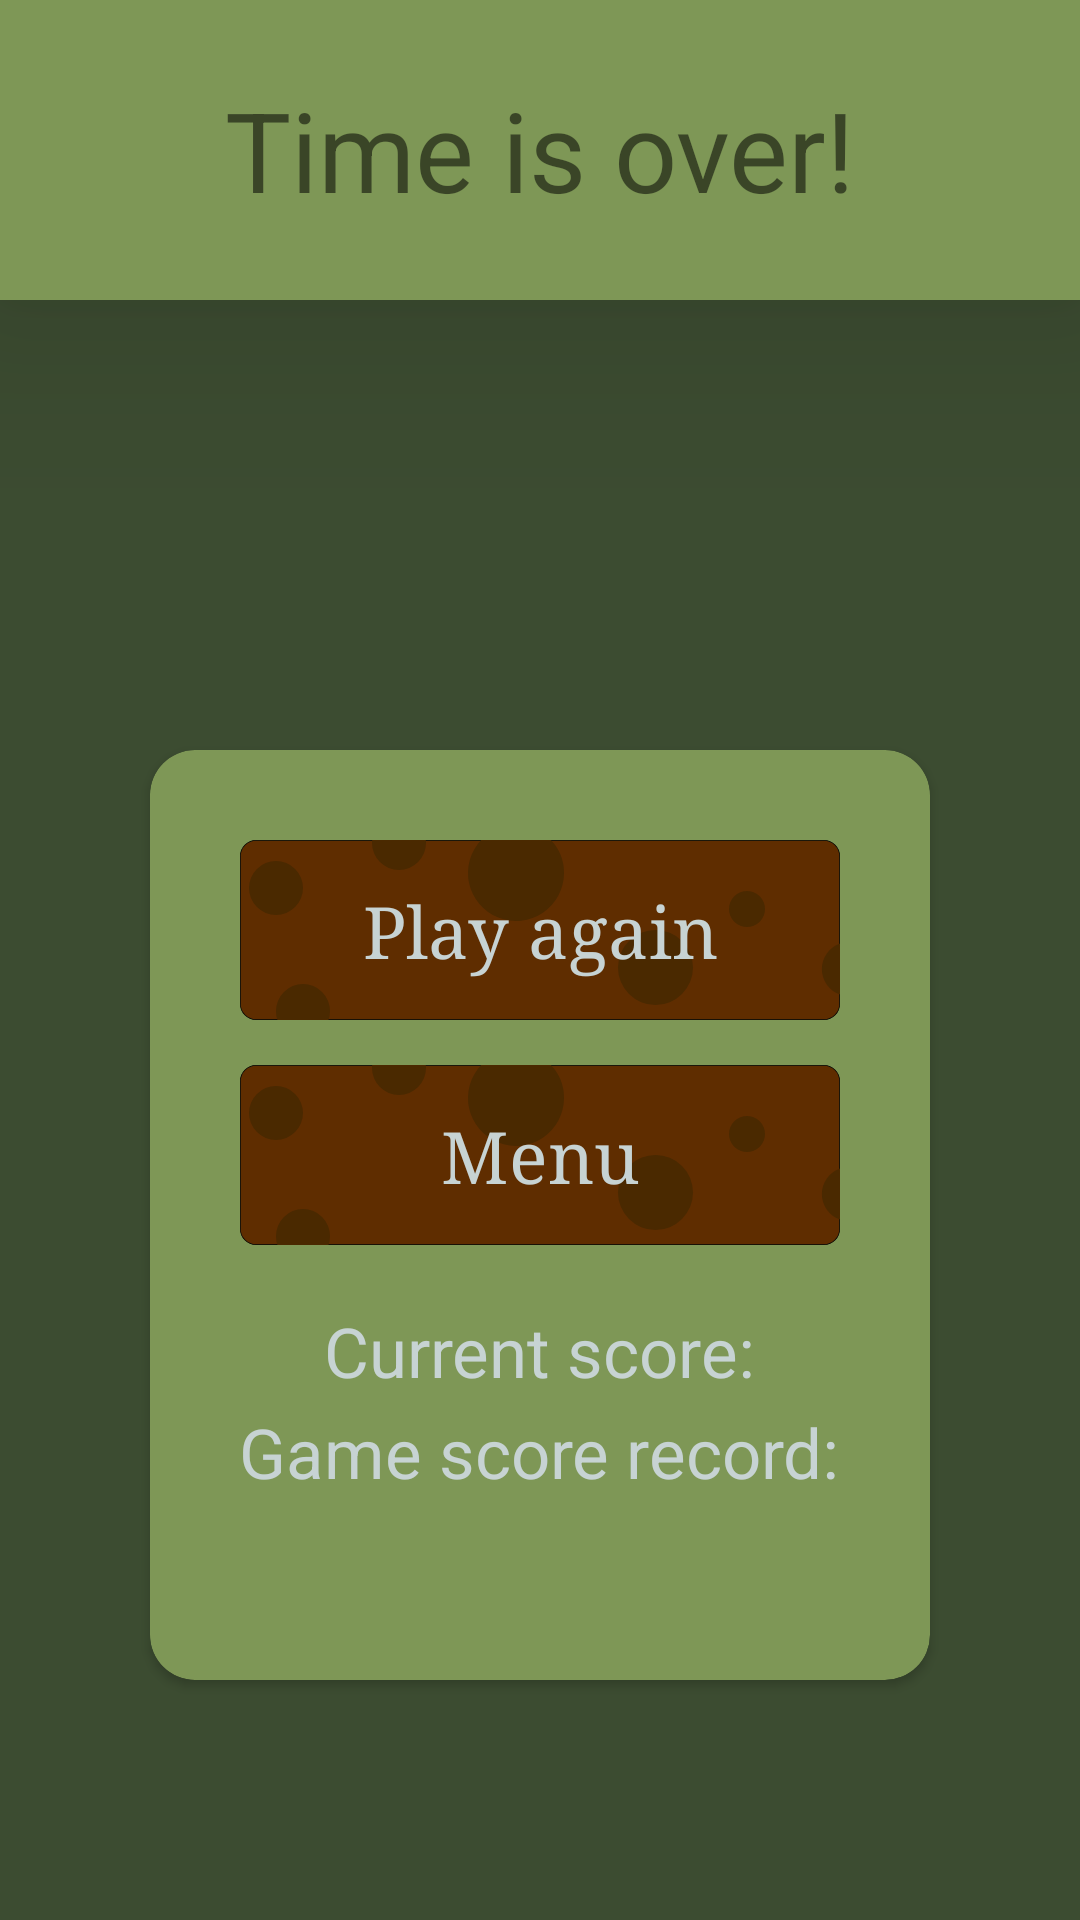

Here is an Android app screen rendered from its layout file. Give the layout XML and the strings, colors and styles it references.
<!-- AndroidManifest.xml: application theme Theme.WhacAMoleTestApp -->
<!-- res/layout/timeout_screen_fragment.xml -->
<?xml version="1.0" encoding="utf-8"?>
<androidx.constraintlayout.widget.ConstraintLayout xmlns:android="http://schemas.android.com/apk/res/android"
    xmlns:app="http://schemas.android.com/apk/res-auto"
    xmlns:tools="http://schemas.android.com/tools"
    android:layout_width="match_parent"
    android:layout_height="match_parent"
    android:background="@color/app_timeout_screen"
    tools:context=".ui.timeoutscreen.TimeoutScreenFragment">

    <FrameLayout
        android:layout_width="match_parent"
        android:layout_height="100dp"
        android:id="@+id/top_bar"
        android:background="@color/app_middle_bright"
        android:elevation="40dp"
        app:layout_constraintEnd_toEndOf="parent"
        app:layout_constraintStart_toStartOf="parent"
        app:layout_constraintTop_toTopOf="parent">
        <TextView
            android:layout_width="match_parent"
            android:layout_height="match_parent"
            android:text="@string/game_timeout_label"
            android:textSize="@dimen/main_fragment_label"
            android:gravity="center"
            />
    </FrameLayout>

    <androidx.cardview.widget.CardView
        android:id="@+id/infoBlock"
        android:layout_width="match_parent"
        android:layout_height="310dp"
        android:layout_marginStart="50dp"
        android:layout_marginTop="150dp"
        android:layout_marginEnd="50dp"
        android:backgroundTint="@color/app_middle_bright"
        app:cardCornerRadius="15dp"
        app:layout_constraintTop_toBottomOf="@+id/top_bar"
        app:layout_constraintEnd_toEndOf="parent"
        app:layout_constraintStart_toStartOf="parent">

        <LinearLayout
            android:layout_width="match_parent"
            android:layout_height="wrap_content"
            android:gravity="center"
            android:padding="0dp"
            android:layout_margin="0dp"
            android:orientation="vertical">

            <androidx.appcompat.widget.AppCompatButton
                android:id="@+id/startGameButton"
                android:layout_width="200dp"
                android:layout_height="60dp"
                android:layout_marginStart="15dp"
                android:layout_marginTop="30dp"
                android:layout_marginEnd="15dp"
                android:background="@drawable/ic_whacamole_button_bg"
                android:fontFamily="serif"
                android:text="@string/menu_btn_play_again"
                android:textAllCaps="false"
                android:textColor="@color/app_highlight"
                android:textSize="@dimen/button_label"
                app:layout_constraintBottom_toBottomOf="parent"
                app:layout_constraintEnd_toEndOf="parent"
                app:layout_constraintStart_toStartOf="parent"
                app:layout_constraintTop_toBottomOf="@+id/gameLabel"
                app:layout_constraintVertical_bias="0.36" />

            <androidx.appcompat.widget.AppCompatButton
                android:id="@+id/goToMenuButton"
                android:layout_width="200dp"
                android:layout_height="60dp"
                android:layout_marginStart="15dp"
                android:layout_marginTop="15dp"
                android:layout_marginEnd="15dp"
                android:background="@drawable/ic_whacamole_button_bg"
                android:fontFamily="serif"
                android:text="@string/menu_btn_go_to_menu"
                android:textAllCaps="false"
                android:textColor="@color/app_highlight"
                android:textSize="@dimen/button_label"
                app:layout_constraintBottom_toBottomOf="parent"
                app:layout_constraintEnd_toEndOf="parent"
                app:layout_constraintStart_toStartOf="parent"
                app:layout_constraintTop_toBottomOf="@+id/gameLabel"
                app:layout_constraintVertical_bias="0.36" />
            <TextView
                android:id="@+id/currentLabel"
                android:layout_width="wrap_content"
                android:layout_height="wrap_content"
                android:layout_marginTop="20dp"
                android:text="@string/main_menu_game_current_score_lbl"
                android:textColor="@color/app_highlight"
                android:textSize="@dimen/main_fragment_record_score_label" />

            <TextView
                android:id="@+id/recordLabel"
                android:layout_width="wrap_content"
                android:layout_height="wrap_content"
                android:layout_margin="3dp"
                android:text="@string/main_menu_game_score_lbl"
                android:textColor="@color/app_highlight"
                android:textSize="@dimen/main_fragment_record_score_label" />

            <TextView
                android:id="@+id/recordHitLabel"
                android:layout_width="wrap_content"
                android:layout_height="wrap_content"
                android:layout_margin="3dp"
                android:visibility="gone"
                android:text="@string/game_score_record_hit"
                android:textColor="@color/red"
                android:textSize="@dimen/main_fragment_record_score_label" />
        </LinearLayout>
    </androidx.cardview.widget.CardView>
</androidx.constraintlayout.widget.ConstraintLayout>
<!-- resources referenced by this layout -->
<resources>
  <color name="app_highlight">#C7D3D3</color>
  <color name="app_middle_bright">#7E9756</color>
  <color name="app_timeout_screen">#3C4C31</color>
  <color name="red">#DF0404</color>
  <dimen name="button_label">24sp</dimen>
  <dimen name="main_fragment_label">37sp</dimen>
  <dimen name="main_fragment_record_score_label">23sp</dimen>
  <!-- drawable ic_whacamole_button_bg (drawable) -->
  <vector xmlns:android="http://schemas.android.com/apk/res/android"
      android:width="200dp"
      android:height="60dp"
      android:viewportWidth="200"
      android:viewportHeight="60">
    <path
        android:pathData="M5.38,0.13L194.63,0.13A5.25,5.25 0,0 1,199.88 5.38L199.88,54.63A5.25,5.25 0,0 1,194.63 59.88L5.38,59.88A5.25,5.25 0,0 1,0.13 54.63L0.13,5.38A5.25,5.25 0,0 1,5.38 0.13z"
        android:fillColor="#5f2d00"/>
    <path
        android:fillColor="#FF000000"
        android:pathData="M194.63,0.25a5.13,5.13 0,0 1,5.12 5.12V54.63a5.13,5.13 0,0 1,-5.12 5.12H5.37A5.13,5.13 0,0 1,0.25 54.63V5.37A5.13,5.13 0,0 1,5.37 0.25H194.63m0,-0.25H5.37A5.36,5.36 0,0 0,0 5.37V54.63A5.36,5.36 0,0 0,5.37 60H194.63A5.36,5.36 0,0 0,200 54.63V5.37A5.36,5.36 0,0 0,194.63 0Z"/>
    <path
        android:pathData="M12,16m-9,0a9,9 0,1 1,18 0a9,9 0,1 1,-18 0"
        android:fillColor="#4a2900"/>
    <path
        android:pathData="M30,57a8.8,8.8 0,0 1,-0.52 3h-17A8.8,8.8 0,0 1,12 57a9,9 0,0 1,18 0Z"
        android:fillColor="#4a2900"/>
    <path
        android:pathData="M62,1A9,9 0,0 1,44 1a8.26,8.26 0,0 1,0.06 -1H61.94A8.26,8.26 0,0 1,62 1Z"
        android:fillColor="#4a2900"/>
    <path
        android:pathData="M200,34.52v17a9,9 0,0 1,0 -17Z"
        android:fillColor="#4a2900"/>
    <path
        android:pathData="M169,23m-6,0a6,6 0,1 1,12 0a6,6 0,1 1,-12 0"
        android:fillColor="#4a2900"/>
    <path
        android:pathData="M138.5,42.5m-12.5,0a12.5,12.5 0,1 1,25 0a12.5,12.5 0,1 1,-25 0"
        android:fillColor="#4a2900"/>
    <path
        android:pathData="M108,11A16,16 0,1 1,80.38 0h23.24A15.93,15.93 0,0 1,108 11Z"
        android:fillColor="#4a2900"/>
  </vector>
  <string name="game_score_record_hit">New record!</string>
  <string name="game_timeout_label">Time is over!</string>
  <string name="main_menu_game_current_score_lbl">Current score: </string>
  <string name="main_menu_game_score_lbl">Game score record: </string>
  <string name="menu_btn_go_to_menu">Menu</string>
  <string name="menu_btn_play_again">Play again</string>
  <style name="Theme.WhacAMoleTestApp" parent="Theme.MaterialComponents.DayNight.DarkActionBar">
          <item name="android:windowBackground">@color/app_background</item>
          
          <item name="colorPrimary">@color/app_background</item>
          <item name="colorPrimaryVariant">@color/app_middle</item>
          <item name="colorOnPrimary">@color/app_foreground</item>
          
          <item name="colorSecondary">@color/app_background</item>
          <item name="colorSecondaryVariant">@color/app_middle</item>
          <item name="colorOnSecondary">@color/app_foreground</item>
          
          <item name="android:statusBarColor" tools:targetApi="l">?attr/colorPrimaryVariant</item>
          
  
          <item name="android:navigationBarColor">@color/nav_bar</item>
      </style>
  <color name="app_background">#231515</color>
  <color name="app_middle">#6B8343</color>
  <color name="app_foreground">#96B0B0</color>
  <color name="nav_bar">@color/app_background</color>
</resources>
